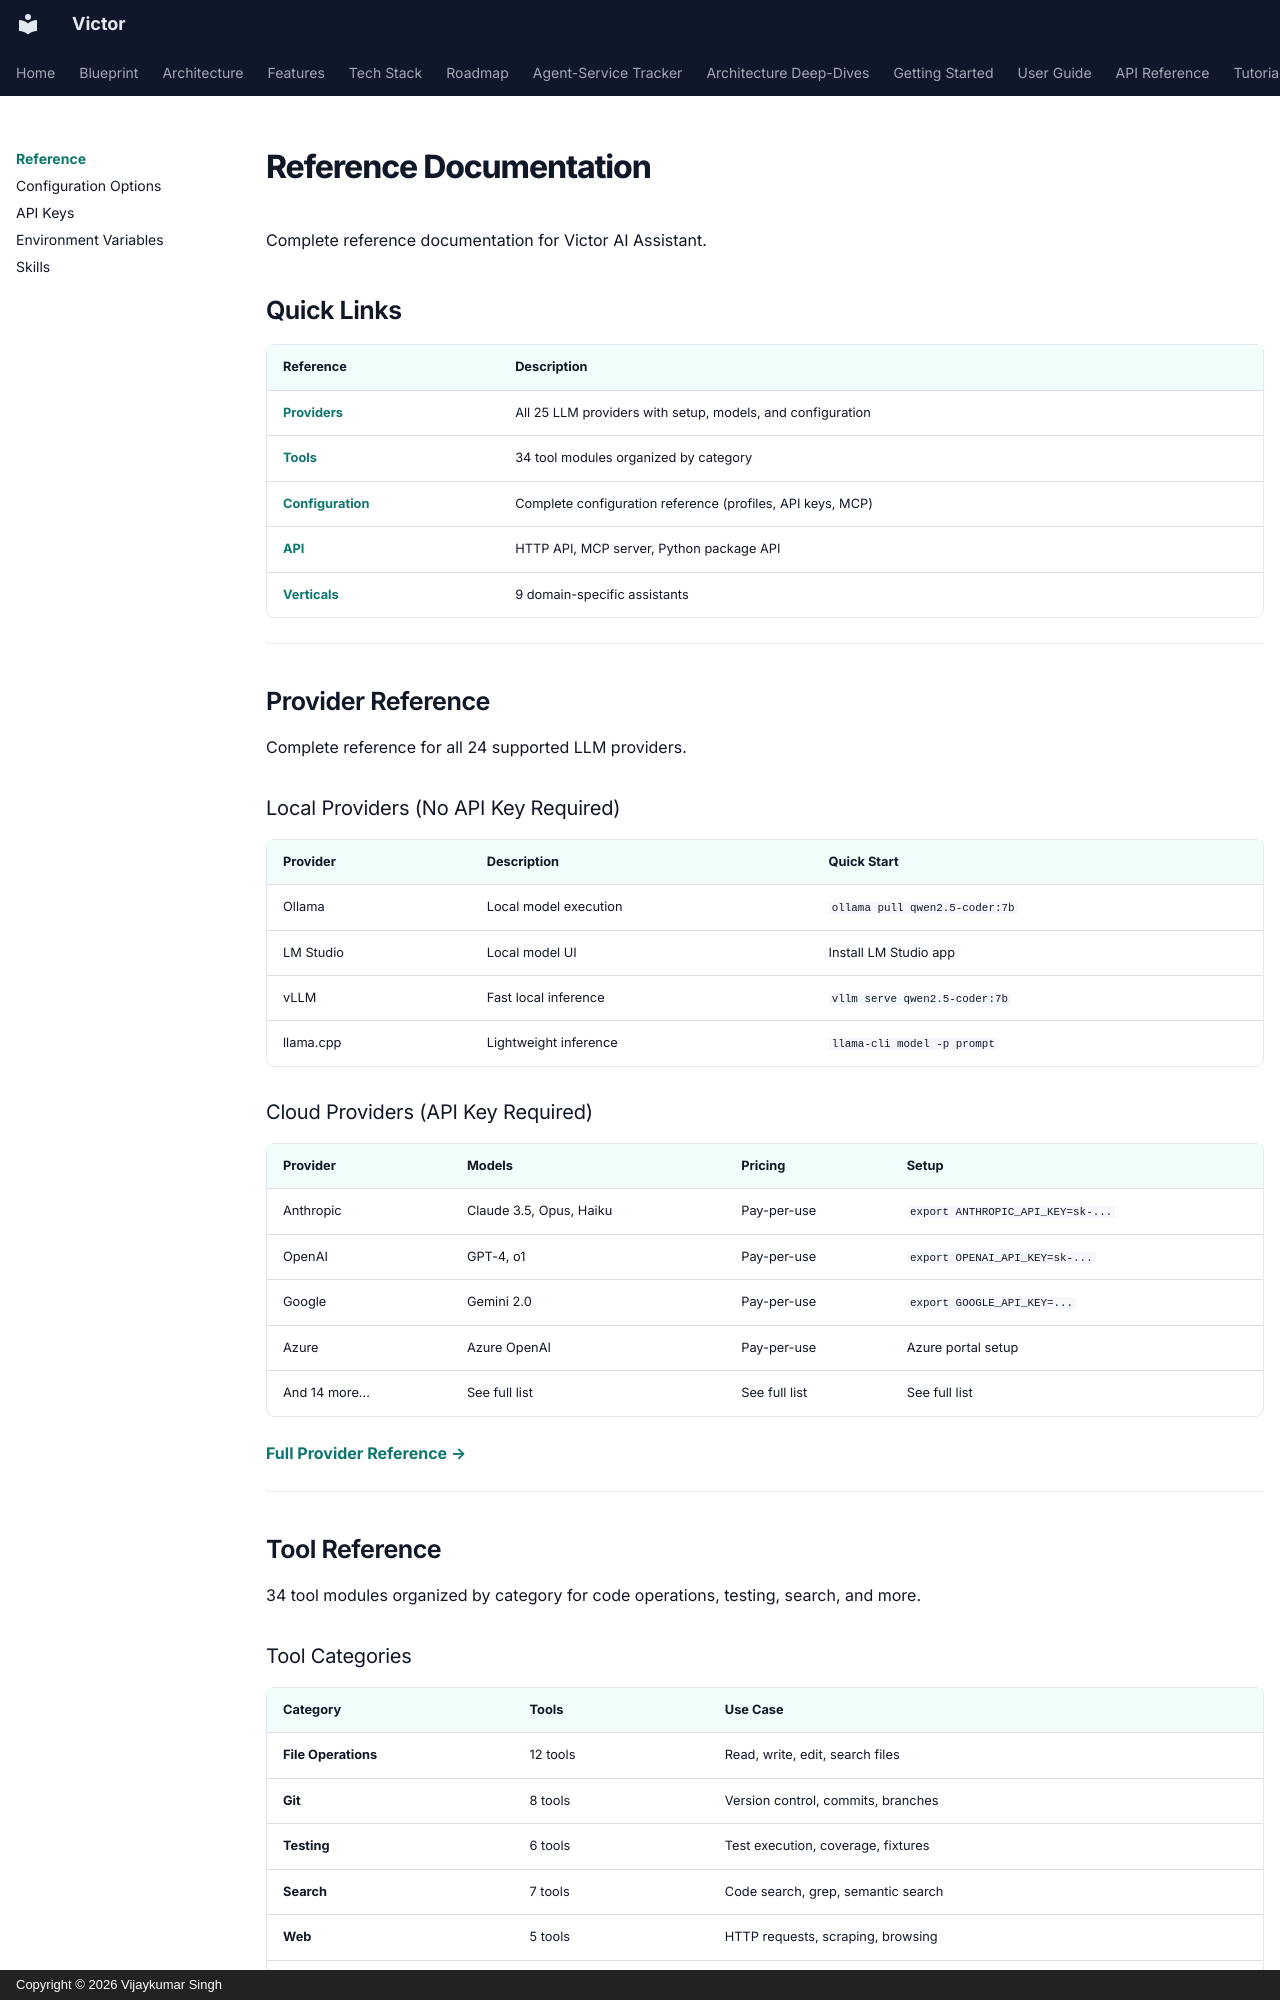

repository: anvai-labs/victor · page: reference/index.html · generator: mkdocs · copyright: Copyright © 2026 Vijaykumar Singh

# Reference Documentation

Complete reference documentation for Victor AI Assistant.

## Quick Links

| Reference | Description |
|-----------|-------------|
| [**Providers**](../user-guide/providers.md) | All 25 LLM providers with setup, models, and configuration |
| [**Tools**](tools/catalog.md) | 34 tool modules organized by category |
| [**Configuration**](configuration-options.md) | Complete configuration reference (profiles, API keys, MCP) |
| [**API**](api/index.md) | HTTP API, MCP server, Python package API |
| [**Verticals**](verticals/index.md) | 9 domain-specific assistants |

---

## Provider Reference

Complete reference for all 24 supported LLM providers.

### Local Providers (No API Key Required)

| Provider | Description | Quick Start |
|----------|-------------|-------------|
| Ollama | Local model execution | `ollama pull qwen2.5-coder:7b` |
| LM Studio | Local model UI | Install LM Studio app |
| vLLM | Fast local inference | `vllm serve qwen2.5-coder:7b` |
| llama.cpp | Lightweight inference | `llama-cli model -p prompt` |

### Cloud Providers (API Key Required)

| Provider | Models | Pricing | Setup |
|----------|--------|--------|------|
| Anthropic | Claude 3.5, Opus, Haiku | Pay-per-use | `export ANTHROPIC_API_KEY=sk-...` |
| OpenAI | GPT-4, o1 | Pay-per-use | `export OPENAI_API_KEY=sk-...` |
| Google | Gemini 2.0 | Pay-per-use | `export GOOGLE_API_KEY=...` |
| Azure | Azure OpenAI | Pay-per-use | Azure portal setup |
| And 14 more... | See full list | See full list | See full list |

[**Full Provider Reference →**](../user-guide/providers.md)

---

## Tool Reference

34 tool modules organized by category for code operations, testing, search, and more.
